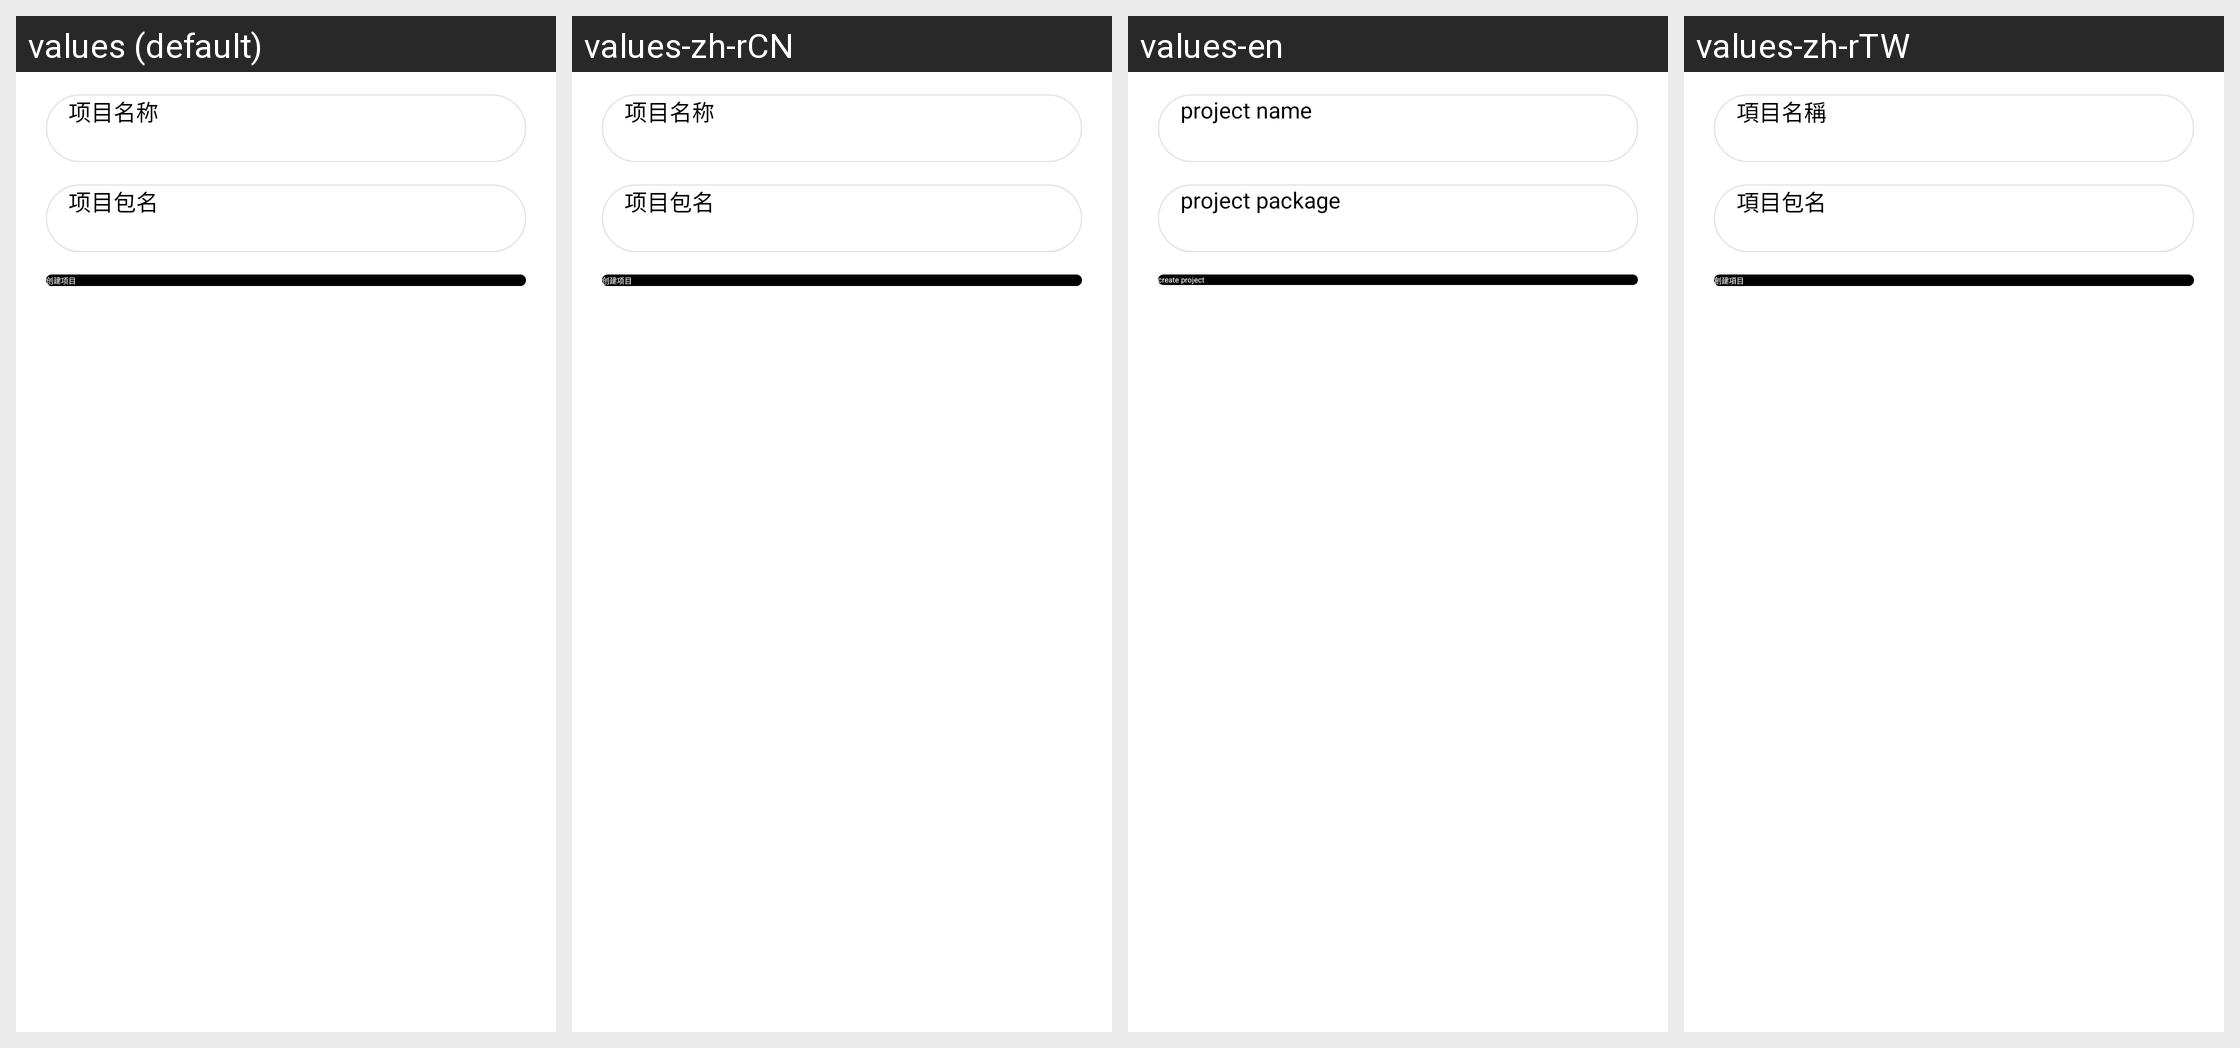

Locale-by-locale string values for the Android screen shown in this grid:
Android screen res/layout/dialog_project_add_application_main.xml rendered under 4 locales, left to right: values (default), values-zh-rCN, values-en, values-zh-rTW. Device: Nexus 5 (rendered at 1080×1920; each locale shown at half size, 540×960, under a caption strip naming it); theme Theme.SccMall.SplashScreen.
Other locales in the repository, not shown: values-zh.
Strings drawn on this screen, with the default value and each locale's value (text and hints the layout hard-codes, and strings that could not be matched under every locale, appear in the picture but are not listed):

dialog_project_add_app_hint1
  values: 项目名称
  values-zh-rCN: 项目名称
  values-en: project name
  values-zh-rTW: 項目名稱

dialog_project_add_app_hint2
  values: 项目包名
  values-zh-rCN: 项目包名
  values-en: project package
  values-zh-rTW: 項目包名

dialog_project_add_application
  values: 创建项目
  values-zh-rCN: 创建项目
  values-en: create project
  values-zh-rTW: 創建項目
